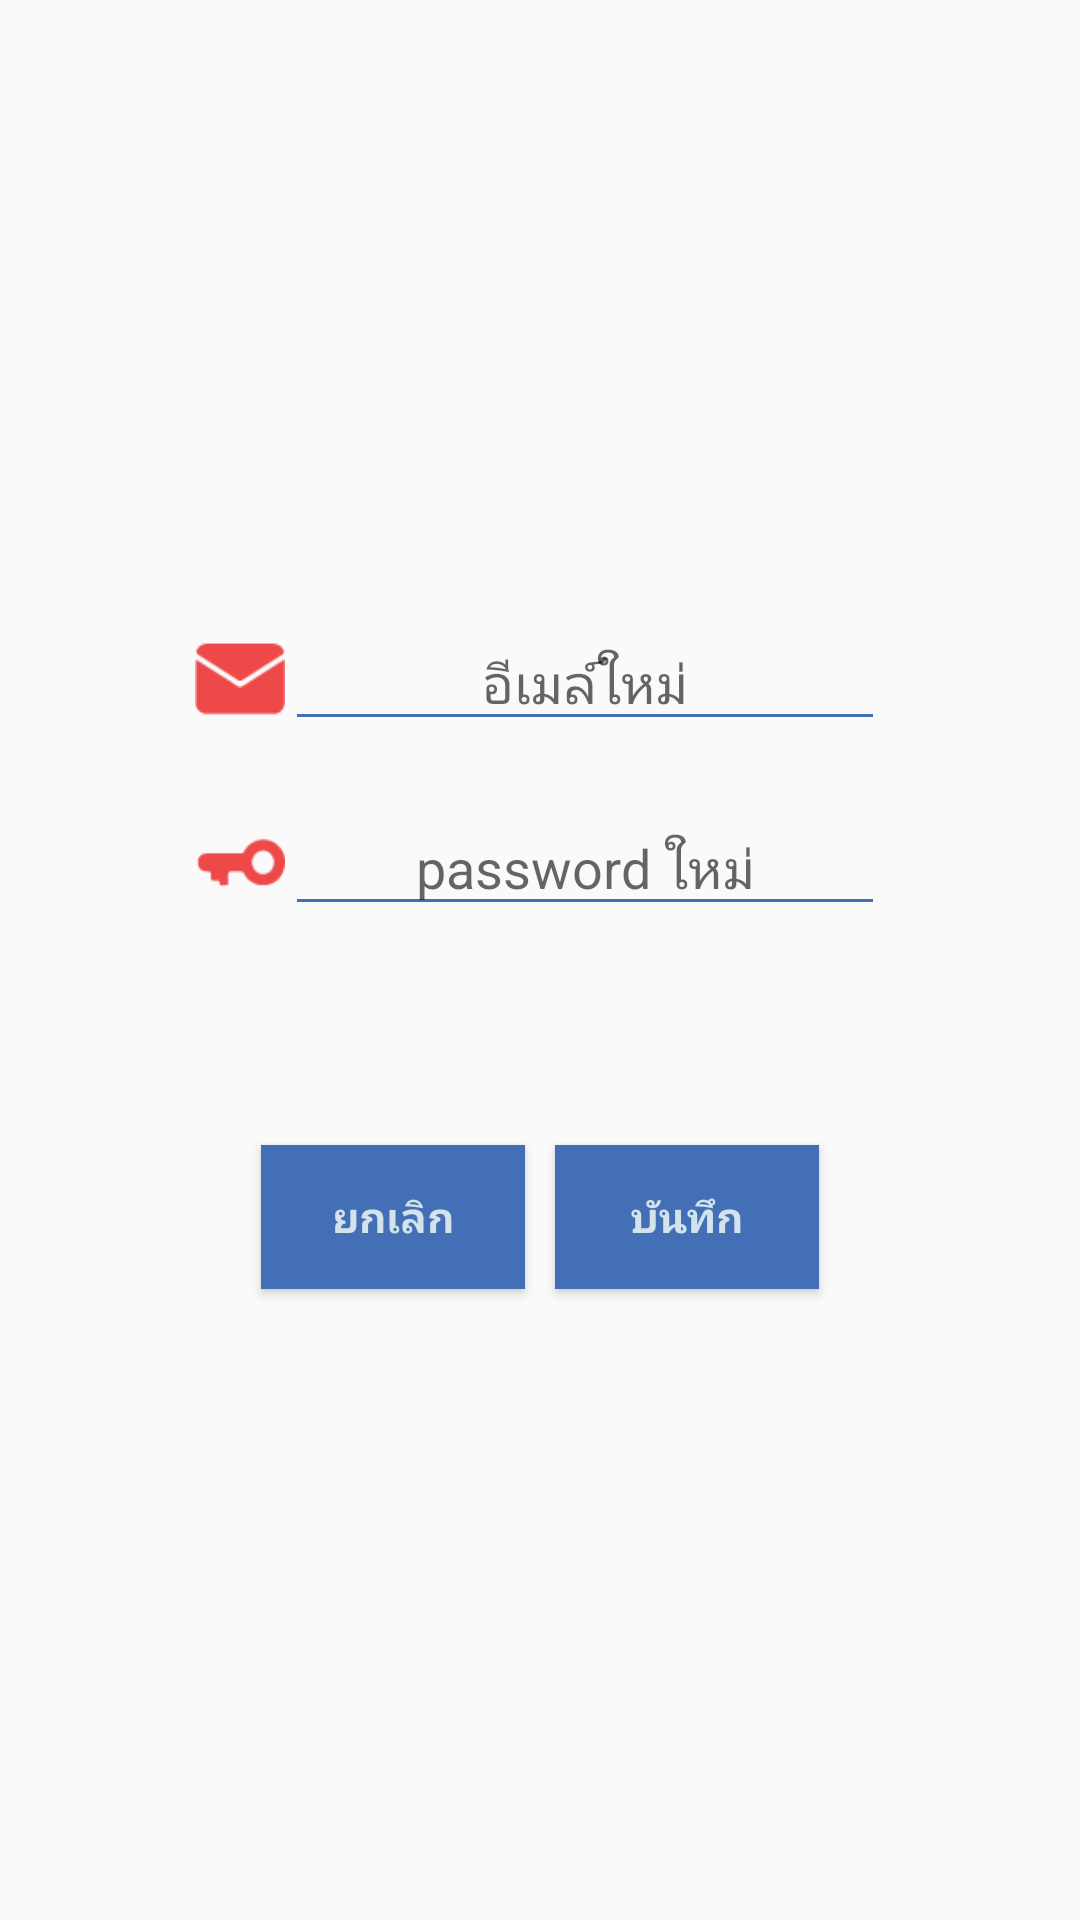

Here is an Android app screen rendered from its layout file. Give the layout XML and the strings, colors and styles it references.
<!-- AndroidManifest.xml: application theme AppTheme -->
<!-- res/layout/email_update.xml -->
<?xml version="1.0" encoding="utf-8"?>
<LinearLayout
    xmlns:android="http://schemas.android.com/apk/res/android"
    xmlns:app="http://schemas.android.com/apk/res-auto"
    android:layout_width="match_parent"
    android:layout_height="match_parent"
    android:orientation="vertical"
    android:padding="10dp"
    android:gravity="center">

    <LinearLayout
        android:layout_width="wrap_content"
        android:layout_height="wrap_content"
        android:orientation="horizontal"
        android:gravity="center"
        android:layout_marginBottom="20dp">

        <ImageView
            android:id="@+id/imageView11"
            android:layout_width="30dp"
            android:layout_height="30dp"
            android:layout_weight="1"
            app:srcCompat="@drawable/email_icon" />

        <EditText
            android:id="@+id/dialog_newemail"
            android:layout_width="200dp"
            android:layout_height="wrap_content"
            android:layout_weight="1"
            android:gravity="center"
            android:hint="อีเมล์ใหม่"
            android:inputType="textEmailAddress"
            android:backgroundTint="@color/colorBackground"/>

    </LinearLayout>

    <LinearLayout
        android:layout_width="wrap_content"
        android:layout_height="wrap_content"
        android:orientation="horizontal"
        android:gravity="center"
        android:layout_marginBottom="20dp">

        <ImageView
            android:id="@+id/imageView11"
            android:layout_width="30dp"
            android:layout_height="30dp"
            android:layout_weight="1"
            app:srcCompat="@drawable/key_icon" />

        <EditText
            android:id="@+id/dialog_newpw"
            android:layout_width="200dp"
            android:layout_height="wrap_content"
            android:layout_weight="1"
            android:gravity="center"
            android:hint="password ใหม่"
            android:inputType="textPassword"
            android:backgroundTint="@color/colorBackground"/>

    </LinearLayout>


    <ProgressBar
        android:id="@+id/dialog_progressbar"
        style="@style/blueProgressBar"
        android:layout_width="match_parent"
        android:layout_height="wrap_content"
        android:visibility="invisible" />

    <LinearLayout
        android:layout_width="match_parent"
        android:layout_height="wrap_content"
        android:orientation="horizontal"
        android:gravity="center">

        <Button
            android:id="@+id/newemail_cancel"
            android:layout_width="wrap_content"
            android:layout_height="wrap_content"
            style="@style/dialog_btn"
            android:text="ยกเลิก"
           />

        <Button
            android:id="@+id/newemail_save"
            android:layout_width="wrap_content"
            android:layout_height="wrap_content"
            style="@style/dialog_btn"
            android:text="บันทึก"
            />
    </LinearLayout>

</LinearLayout>
<!-- resources referenced by this layout -->
<resources>
  <color name="colorBackground">#426FB6</color>
  <!-- drawable email_icon: png bitmap (drawable, 748 bytes) -->
  <!-- drawable key_icon: png bitmap (drawable, 645 bytes) -->
  <style name="blueProgressBar" parent="Widget.AppCompat.ProgressBar">
          <item name="android:indeterminateTintMode">src_atop</item>
          <item name="android:indeterminateTint">@color/colorBackground</item>
      </style>
  <style name="dialog_btn">
          <item name="android:background">@color/colorBackground</item>
          <item name="android:textColor">@color/colorLetterlight</item>
          <item name="android:textStyle">bold</item>
          <item name="android:layout_margin">5dp</item>
          <item name="android:fontFamily">@font/sukhumvit_bold</item>
      </style>
  <style name="AppTheme" parent="Theme.AppCompat.Light.NoActionBar">
          
          <item name="colorPrimary">@color/colorPrimary</item>
          <item name="colorPrimaryDark">@color/colorPrimaryDark</item>
          <item name="colorAccent">@color/colorAccent</item>
  
          <item name="android:windowTranslucentNavigation">false</item>
          <item name="android:windowNoTitle">true</item>
          <item name="android:windowActionBar">true</item>
          <item name="android:windowFullscreen">true</item>
          <item name="android:windowContentOverlay">@null</item>
          <item name="android:windowDrawsSystemBarBackgrounds">false</item>
      </style>
  <color name="colorLetterlight">#D2E3EC</color>
  <color name="colorPrimary">#6200EE</color>
  <color name="colorPrimaryDark">#3700B3</color>
  <color name="colorAccent">#03DAC5</color>
</resources>
